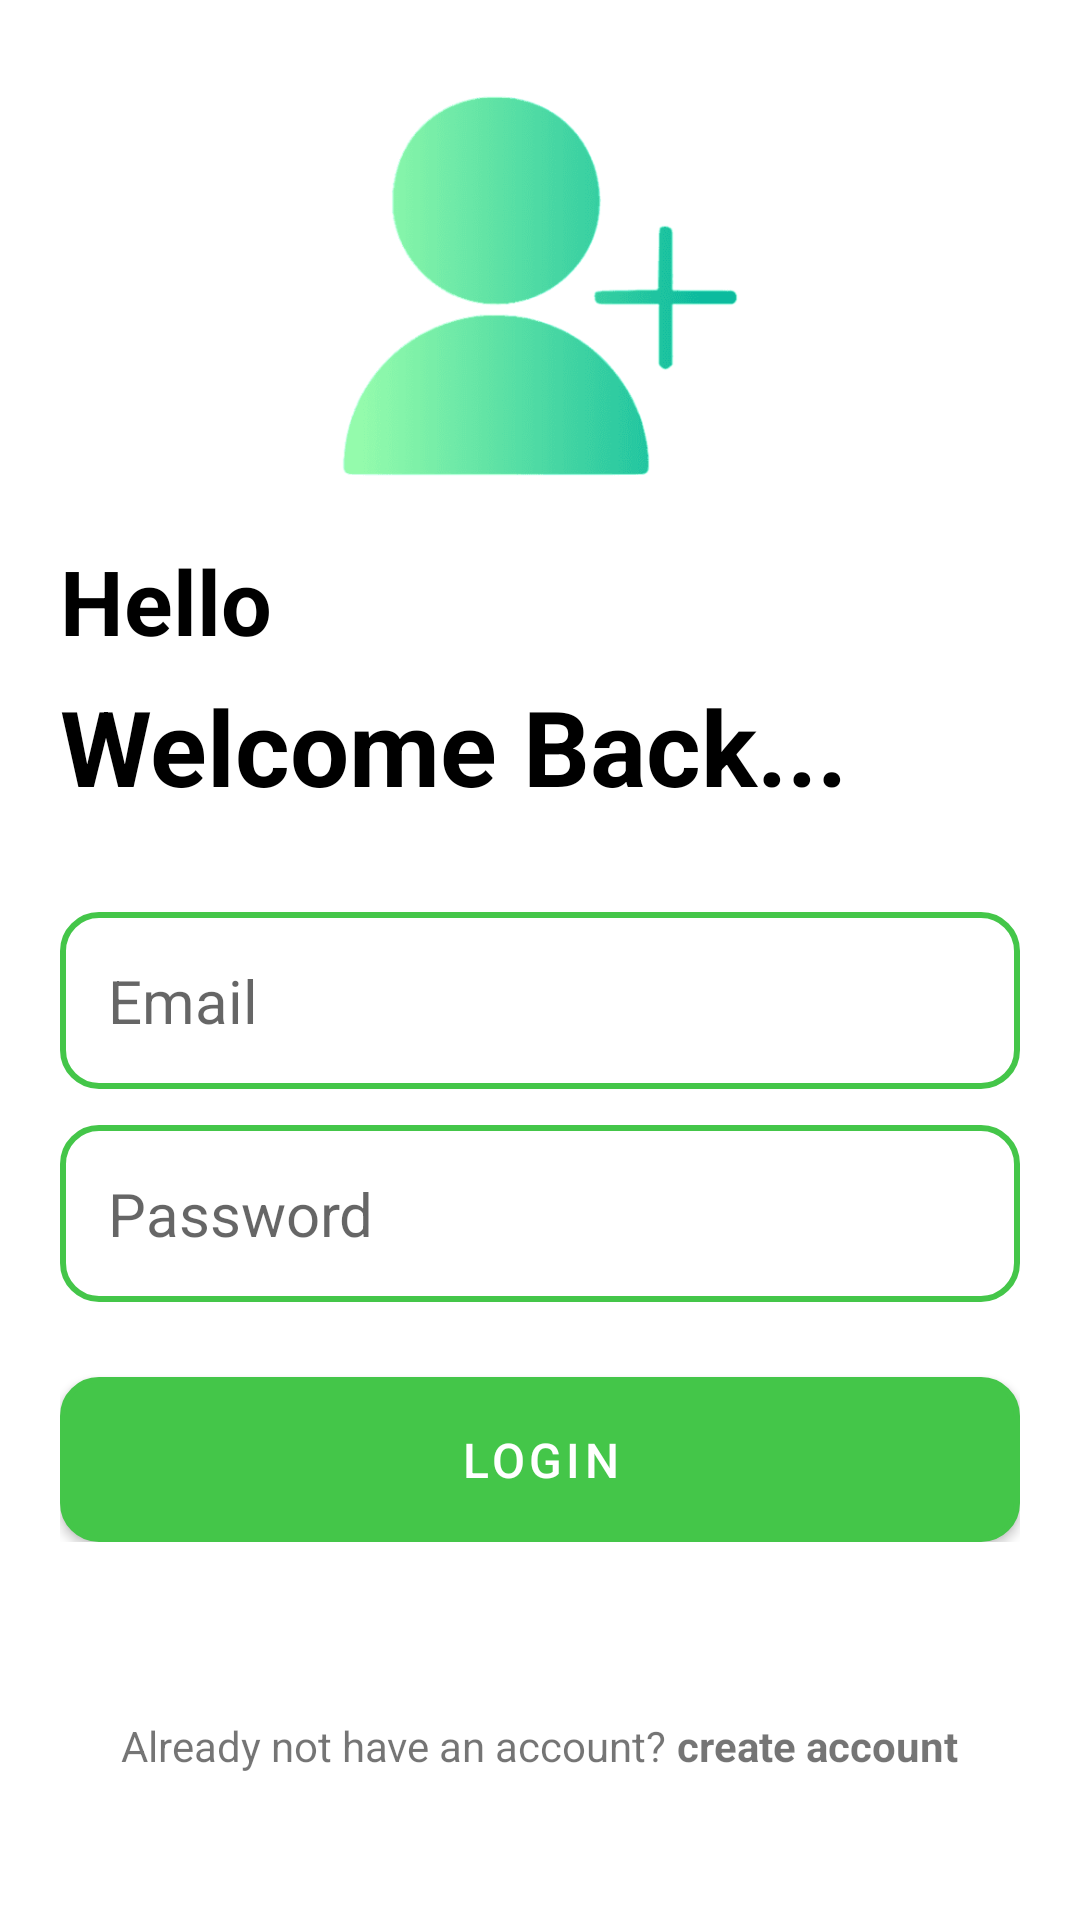

Produce the Android XML layout that renders to this screen, including the resource entries it uses.
<!-- AndroidManifest.xml: application theme Theme.GTNotes -->
<!-- res/layout/activity_login.xml -->
<?xml version="1.0" encoding="utf-8"?>
<RelativeLayout xmlns:android="http://schemas.android.com/apk/res/android"
    xmlns:app="http://schemas.android.com/apk/res-auto"
    xmlns:tools="http://schemas.android.com/tools"
    android:layout_width="match_parent"
    android:layout_height="match_parent"
    android:layout_margin="16dp"
    tools:context=".LoginActivity">

    <ImageView
        android:id="@+id/login_image"
        android:layout_width="match_parent"
        android:layout_height="150dp"
        android:layout_marginTop="20dp"
        android:src="@drawable/login_user" />
    <LinearLayout
        android:layout_width="match_parent"
        android:layout_height="wrap_content"
        android:id="@+id/login_form_layout"
        android:layout_below="@id/login_image"
        android:padding="10dp"
        android:layout_marginLeft="10dp"
        android:layout_marginRight="10dp"
        android:orientation="vertical">
        <TextView
            android:layout_width="match_parent"
            android:layout_height="wrap_content"
            android:text="Hello"
            android:textSize="30sp"
            android:textStyle="bold"
            android:textColor="@color/black"/>
        <TextView
            android:layout_width="match_parent"
            android:layout_height="wrap_content"
            android:text="Welcome Back..."
            android:layout_marginTop="5dp"
            android:textSize="35sp"
            android:textStyle="bold"
            android:layout_marginBottom="20dp"
            android:textColor="@color/black"/>
        <EditText
            android:layout_width="match_parent"
            android:layout_height="wrap_content"
            android:id="@+id/login_email_edt"
            android:inputType="textEmailAddress"
            android:padding="16dp"
            android:textSize="20sp"
            android:layout_marginTop="12dp"
            android:background="@drawable/edittext_background"
            android:hint="Email"/>
        <EditText
            android:layout_width="match_parent"
            android:layout_height="wrap_content"
            android:id="@+id/login_password_edt"
            android:inputType="textPassword"
            android:padding="16dp"
            android:textSize="20sp"
            android:layout_marginTop="12dp"
            android:background="@drawable/edittext_background"
            android:hint="Password"/>
        <com.google.android.material.button.MaterialButton
            android:layout_width="match_parent"
            android:layout_height="55dp"
            android:id="@+id/login_btn"
            android:text="Login"
            android:textSize="16sp"
            android:layout_marginTop="25dp"
            android:background="@drawable/edittext_background"/>
        <ProgressBar
            android:layout_width="24dp"
            android:layout_height="64dp"
            android:id="@+id/login_progressbar"
            android:layout_gravity="center"
            android:layout_marginTop="12dp"
            android:visibility="gone"/>
    </LinearLayout>
    <LinearLayout

        android:layout_width="match_parent"
        android:layout_height="match_parent"
        android:id="@+id/create_account_already_have_Account_layout"
        android:layout_below="@id/login_form_layout"
        android:orientation="horizontal"

        android:gravity="center">
        <TextView
            android:layout_width="wrap_content"
            android:layout_height="wrap_content"
            android:text="Already not have an account? "/>
        <TextView
            android:layout_width="wrap_content"
            android:layout_height="wrap_content"
            android:id="@+id/create_account_textview"
            android:textStyle="bold"
            android:text="create account"/>

    </LinearLayout>

</RelativeLayout>
<!-- resources referenced by this layout -->
<resources>
  <color name="black">#FF000000</color>
  <!-- drawable edittext_background (drawable) -->
  <?xml version="1.0" encoding="utf-8"?>
  <shape xmlns:android="http://schemas.android.com/apk/res/android" android:shape="rectangle">
      <solid android:color="@color/white"/>
      <corners android:radius="12dp"/>
      <stroke android:color="@color/my_primary" android:width="2dp" />
  </shape>
  <!-- drawable login_user: png bitmap (drawable, 13761 bytes) -->
  <style name="Theme.GTNotes" parent="Theme.MaterialComponents.DayNight.NoActionBar">
          
          <item name="colorPrimary">@color/my_primary</item>
          <item name="colorPrimaryVariant">@color/my_primary</item>
          <item name="colorOnPrimary">@color/white</item>
          
          <item name="colorSecondary">@color/teal_200</item>
          <item name="colorSecondaryVariant">@color/teal_700</item>
          <item name="colorOnSecondary">@color/black</item>
          
          <item name="android:statusBarColor">@color/my_primary</item>
          
      </style>
  <color name="white">#FFFFFFFF</color>
  <color name="my_primary">#44C649</color>
  <color name="teal_200">#FF03DAC5</color>
  <color name="teal_700">#FF018786</color>
</resources>
